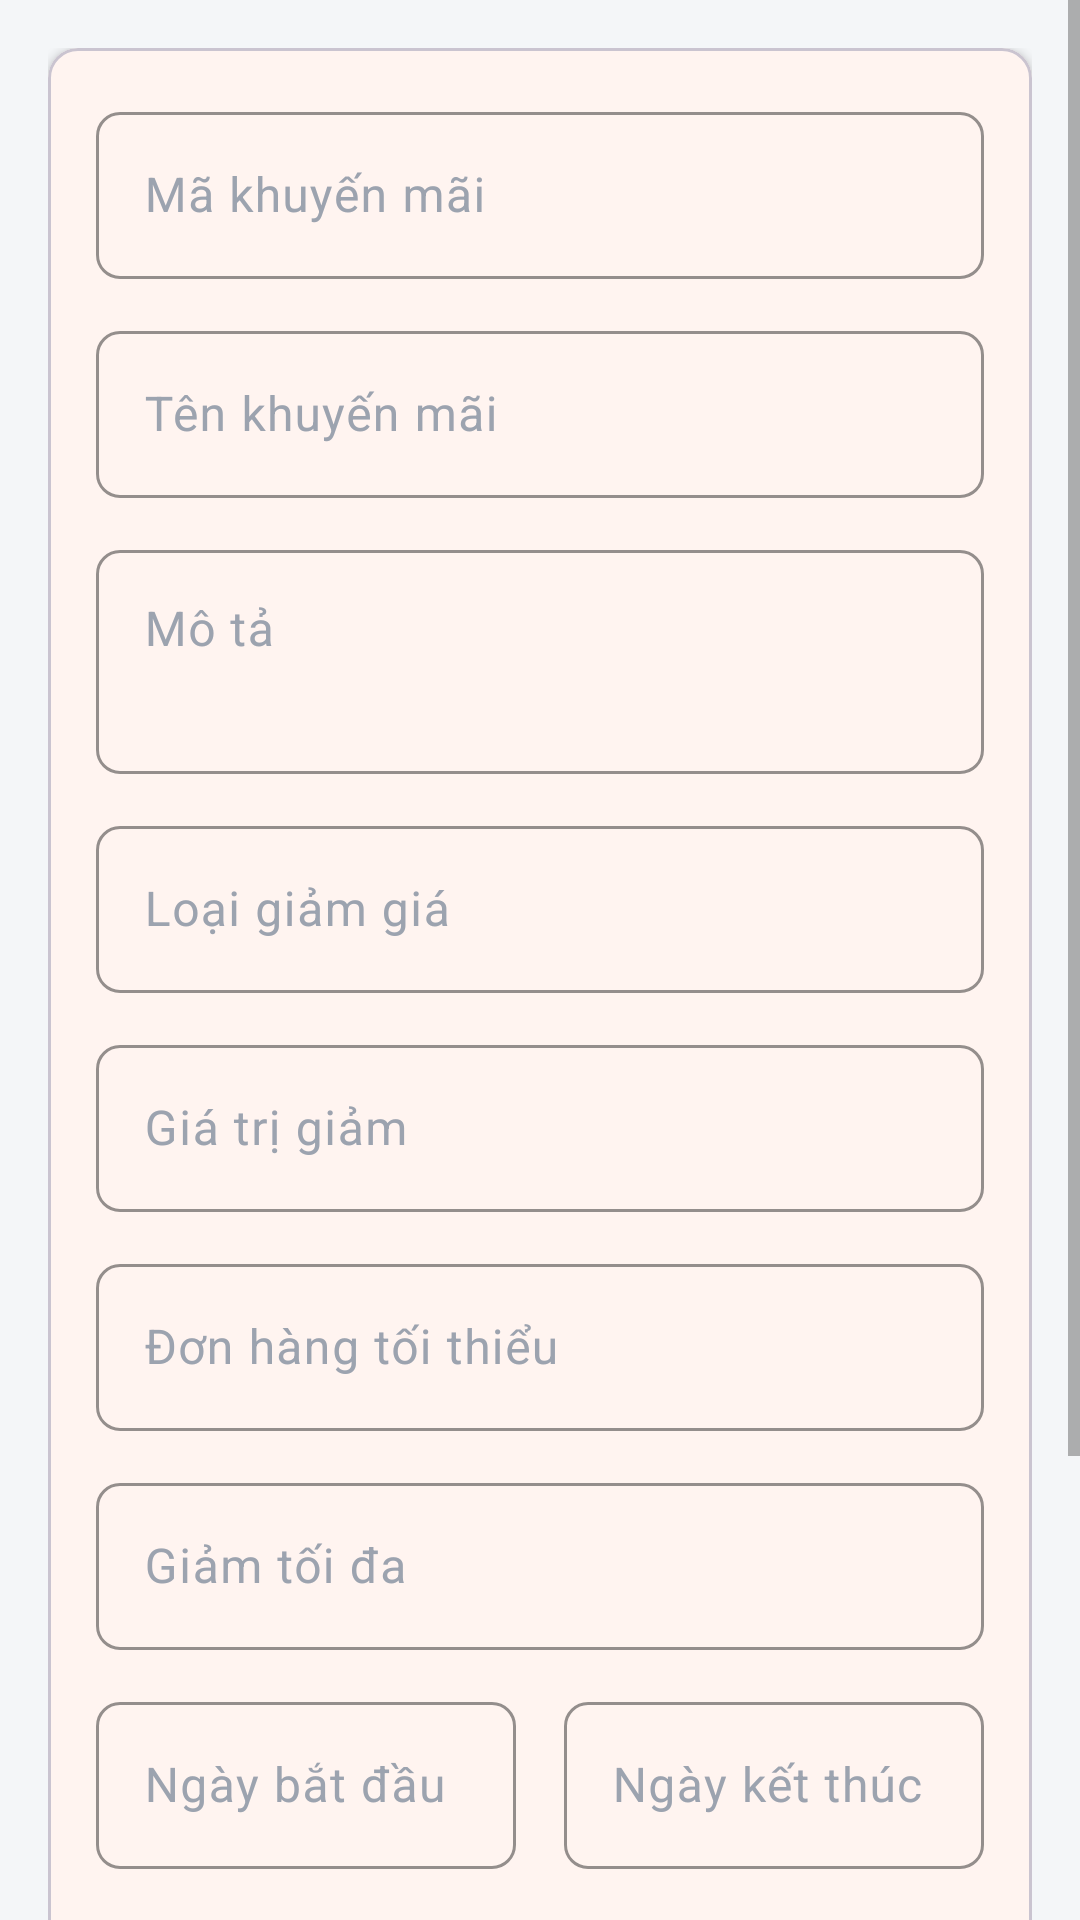

The Android layout XML behind this screen, and the referenced resources:
<!-- AndroidManifest.xml: application theme Theme.FoodCouriersAdmin -->
<!-- res/layout/activity_promotion_form.xml -->
<?xml version="1.0" encoding="utf-8"?>
<ScrollView xmlns:android="http://schemas.android.com/apk/res/android"
    xmlns:app="http://schemas.android.com/apk/res-auto"
    android:layout_width="match_parent"
    android:layout_height="match_parent"
    android:background="@color/background"
    android:fillViewport="true">

    <LinearLayout
        android:layout_width="match_parent"
        android:layout_height="wrap_content"
        android:orientation="vertical"
        android:padding="@dimen/spacing_lg">

        <com.google.android.material.card.MaterialCardView
            android:layout_width="match_parent"
            android:layout_height="wrap_content"
            app:cardBackgroundColor="@color/surface"
            app:cardCornerRadius="@dimen/radius_lg"
            app:cardElevation="@dimen/card_elevation">

            <LinearLayout
                android:layout_width="match_parent"
                android:layout_height="wrap_content"
                android:orientation="vertical"
                android:padding="@dimen/spacing_lg">

                <com.google.android.material.textfield.TextInputLayout
                    android:id="@+id/til_code"
                    style="@style/AdminInputLayout"
                    android:layout_width="match_parent"
                    android:layout_height="wrap_content"
                    android:hint="Mã khuyến mãi">

                    <com.google.android.material.textfield.TextInputEditText
                        android:id="@+id/et_code"
                        android:layout_width="match_parent"
                        android:layout_height="wrap_content"
                        android:inputType="textCapCharacters" />

                </com.google.android.material.textfield.TextInputLayout>

                <com.google.android.material.textfield.TextInputLayout
                    android:id="@+id/til_name"
                    style="@style/AdminInputLayout"
                    android:layout_width="match_parent"
                    android:layout_height="wrap_content"
                    android:layout_marginTop="@dimen/spacing_md"
                    android:hint="Tên khuyến mãi">

                    <com.google.android.material.textfield.TextInputEditText
                        android:id="@+id/et_name"
                        android:layout_width="match_parent"
                        android:layout_height="wrap_content"
                        android:inputType="text" />

                </com.google.android.material.textfield.TextInputLayout>

                <com.google.android.material.textfield.TextInputLayout
                    android:id="@+id/til_description"
                    style="@style/AdminInputLayout"
                    android:layout_width="match_parent"
                    android:layout_height="wrap_content"
                    android:layout_marginTop="@dimen/spacing_md"
                    android:hint="Mô tả">

                    <com.google.android.material.textfield.TextInputEditText
                        android:id="@+id/et_description"
                        android:layout_width="match_parent"
                        android:layout_height="wrap_content"
                        android:gravity="top"
                        android:inputType="textMultiLine"
                        android:minLines="2" />

                </com.google.android.material.textfield.TextInputLayout>

                <com.google.android.material.textfield.TextInputLayout
                    android:id="@+id/til_discount_type"
                    style="@style/AdminInputLayout"
                    android:layout_width="match_parent"
                    android:layout_height="wrap_content"
                    android:layout_marginTop="@dimen/spacing_md"
                    android:hint="Loại giảm giá">

                    <com.google.android.material.textfield.TextInputEditText
                        android:id="@+id/et_discount_type"
                        android:layout_width="match_parent"
                        android:layout_height="wrap_content"
                        android:focusable="false"
                        android:inputType="none" />

                </com.google.android.material.textfield.TextInputLayout>

                <com.google.android.material.textfield.TextInputLayout
                    android:id="@+id/til_discount_value"
                    style="@style/AdminInputLayout"
                    android:layout_width="match_parent"
                    android:layout_height="wrap_content"
                    android:layout_marginTop="@dimen/spacing_md"
                    android:hint="Giá trị giảm">

                    <com.google.android.material.textfield.TextInputEditText
                        android:id="@+id/et_discount_value"
                        android:layout_width="match_parent"
                        android:layout_height="wrap_content"
                        android:inputType="number" />

                </com.google.android.material.textfield.TextInputLayout>

                <com.google.android.material.textfield.TextInputLayout
                    android:id="@+id/til_min_order"
                    style="@style/AdminInputLayout"
                    android:layout_width="match_parent"
                    android:layout_height="wrap_content"
                    android:layout_marginTop="@dimen/spacing_md"
                    android:hint="Đơn hàng tối thiểu">

                    <com.google.android.material.textfield.TextInputEditText
                        android:id="@+id/et_min_order"
                        android:layout_width="match_parent"
                        android:layout_height="wrap_content"
                        android:inputType="number" />

                </com.google.android.material.textfield.TextInputLayout>

                <com.google.android.material.textfield.TextInputLayout
                    android:id="@+id/til_max_discount"
                    style="@style/AdminInputLayout"
                    android:layout_width="match_parent"
                    android:layout_height="wrap_content"
                    android:layout_marginTop="@dimen/spacing_md"
                    android:hint="Giảm tối đa">

                    <com.google.android.material.textfield.TextInputEditText
                        android:id="@+id/et_max_discount"
                        android:layout_width="match_parent"
                        android:layout_height="wrap_content"
                        android:inputType="number" />

                </com.google.android.material.textfield.TextInputLayout>

                <LinearLayout
                    android:layout_width="match_parent"
                    android:layout_height="wrap_content"
                    android:layout_marginTop="@dimen/spacing_md"
                    android:orientation="horizontal">

                    <com.google.android.material.textfield.TextInputLayout
                        android:id="@+id/til_start_date"
                        style="@style/AdminInputLayout"
                        android:layout_width="0dp"
                        android:layout_height="wrap_content"
                        android:layout_marginEnd="@dimen/spacing_sm"
                        android:layout_weight="1"
                        android:hint="Ngày bắt đầu">

                        <com.google.android.material.textfield.TextInputEditText
                            android:id="@+id/et_start_date"
                            android:layout_width="match_parent"
                            android:layout_height="wrap_content"
                            android:focusable="false"
                            android:inputType="none" />

                    </com.google.android.material.textfield.TextInputLayout>

                    <com.google.android.material.textfield.TextInputLayout
                        android:id="@+id/til_end_date"
                        style="@style/AdminInputLayout"
                        android:layout_width="0dp"
                        android:layout_height="wrap_content"
                        android:layout_marginStart="@dimen/spacing_sm"
                        android:layout_weight="1"
                        android:hint="Ngày kết thúc">

                        <com.google.android.material.textfield.TextInputEditText
                            android:id="@+id/et_end_date"
                            android:layout_width="match_parent"
                            android:layout_height="wrap_content"
                            android:focusable="false"
                            android:inputType="none" />

                    </com.google.android.material.textfield.TextInputLayout>

                </LinearLayout>

                <com.google.android.material.textfield.TextInputLayout
                    android:id="@+id/til_usage_limit"
                    style="@style/AdminInputLayout"
                    android:layout_width="match_parent"
                    android:layout_height="wrap_content"
                    android:layout_marginTop="@dimen/spacing_md"
                    android:hint="Số lần sử dụng tối đa">

                    <com.google.android.material.textfield.TextInputEditText
                        android:id="@+id/et_usage_limit"
                        android:layout_width="match_parent"
                        android:layout_height="wrap_content"
                        android:inputType="number" />

                </com.google.android.material.textfield.TextInputLayout>

                <com.google.android.material.materialswitch.MaterialSwitch
                    android:id="@+id/sw_is_active"
                    android:layout_width="match_parent"
                    android:layout_height="wrap_content"
                    android:layout_marginTop="@dimen/spacing_md"
                    android:text="Kích hoạt" />

            </LinearLayout>

        </com.google.android.material.card.MaterialCardView>

        <com.google.android.material.button.MaterialButton
            android:id="@+id/btn_save"
            style="@style/AdminButton.Primary"
            android:layout_width="match_parent"
            android:layout_height="@dimen/button_height"
            android:layout_marginTop="@dimen/spacing_lg"
            android:text="Lưu khuyến mãi" />

    </LinearLayout>

</ScrollView>
<!-- resources referenced by this layout -->
<resources>
  <color name="background">#F4F6F8</color>
  <color name="surface">#FFFFFF</color>
  <dimen name="button_height">40dp</dimen>
  <dimen name="card_elevation">2dp</dimen>
  <dimen name="radius_lg">10dp</dimen>
  <dimen name="spacing_lg">16dp</dimen>
  <dimen name="spacing_md">12dp</dimen>
  <dimen name="spacing_sm">8dp</dimen>
  <style name="AdminButton.Primary" parent="Widget.Material3.Button">
          <item name="android:layout_height">40dp</item>
          <item name="android:textSize">14sp</item>
          <item name="android:textAllCaps">false</item>
          <item name="backgroundTint">@color/primary</item>
          <item name="cornerRadius">8dp</item>
          <item name="android:textColor">@color/white</item>
      </style>
  <style name="AdminInputLayout" parent="Widget.Material3.TextInputLayout.OutlinedBox">
          <item name="boxStrokeColor">@color/primary</item>
          <item name="boxStrokeWidth">1dp</item>
          <item name="boxCornerRadiusTopStart">8dp</item>
          <item name="boxCornerRadiusTopEnd">8dp</item>
          <item name="boxCornerRadiusBottomStart">8dp</item>
          <item name="boxCornerRadiusBottomEnd">8dp</item>
          <item name="hintTextColor">@color/text_secondary</item>
          <item name="android:textColorHint">@color/text_hint</item>
      </style>
  <style name="Theme.FoodCouriersAdmin" parent="Theme.Material3.DayNight.NoActionBar">
          
          <item name="colorPrimary">@color/primary</item>
          <item name="colorPrimaryContainer">@color/primary_light</item>
          <item name="colorOnPrimary">@color/on_primary</item>
          <item name="colorSecondary">@color/secondary</item>
          <item name="colorSecondaryContainer">@color/secondary_light</item>
          <item name="colorOnSecondary">@color/on_secondary</item>
          
          
          <item name="android:colorBackground">@color/background</item>
          <item name="colorSurface">@color/surface</item>
          <item name="colorOnSurface">@color/on_surface</item>
          
          
          <item name="colorError">@color/error</item>
          <item name="colorOnError">@color/white</item>
          
          
          <item name="android:textColorPrimary">@color/text_primary</item>
          <item name="android:textColorSecondary">@color/text_secondary</item>
          <item name="android:textColorHint">@color/text_hint</item>
          
          
          <item name="android:statusBarColor">@color/primary</item>
          <item name="android:navigationBarColor">@color/background</item>
          <item name="android:windowBackground">@color/background</item>
          
          
          <item name="dividerColor">@color/border</item>
          
          
          <item name="textInputStyle">@style/Widget.Material3.TextInputLayout.OutlinedBox</item>
      </style>
  <color name="primary">#FF6B35</color>
  <color name="white">#FFFFFF</color>
  <color name="text_secondary">#6B6B6B</color>
  <item name="text_hint" type="color">#9CA3AF</item>
  <color name="primary_light">#FFAD7A</color>
  <color name="on_primary">#FFFFFF</color>
  <color name="secondary">#00C2A8</color>
  <color name="secondary_light">#7FFFE0</color>
  <color name="on_secondary">#FFFFFF</color>
  <color name="on_surface">#1C1C1C</color>
  <color name="error">#EF4444</color>
  <color name="text_primary">#1C1C1C</color>
  <color name="border">#E0E0E0</color>
</resources>
